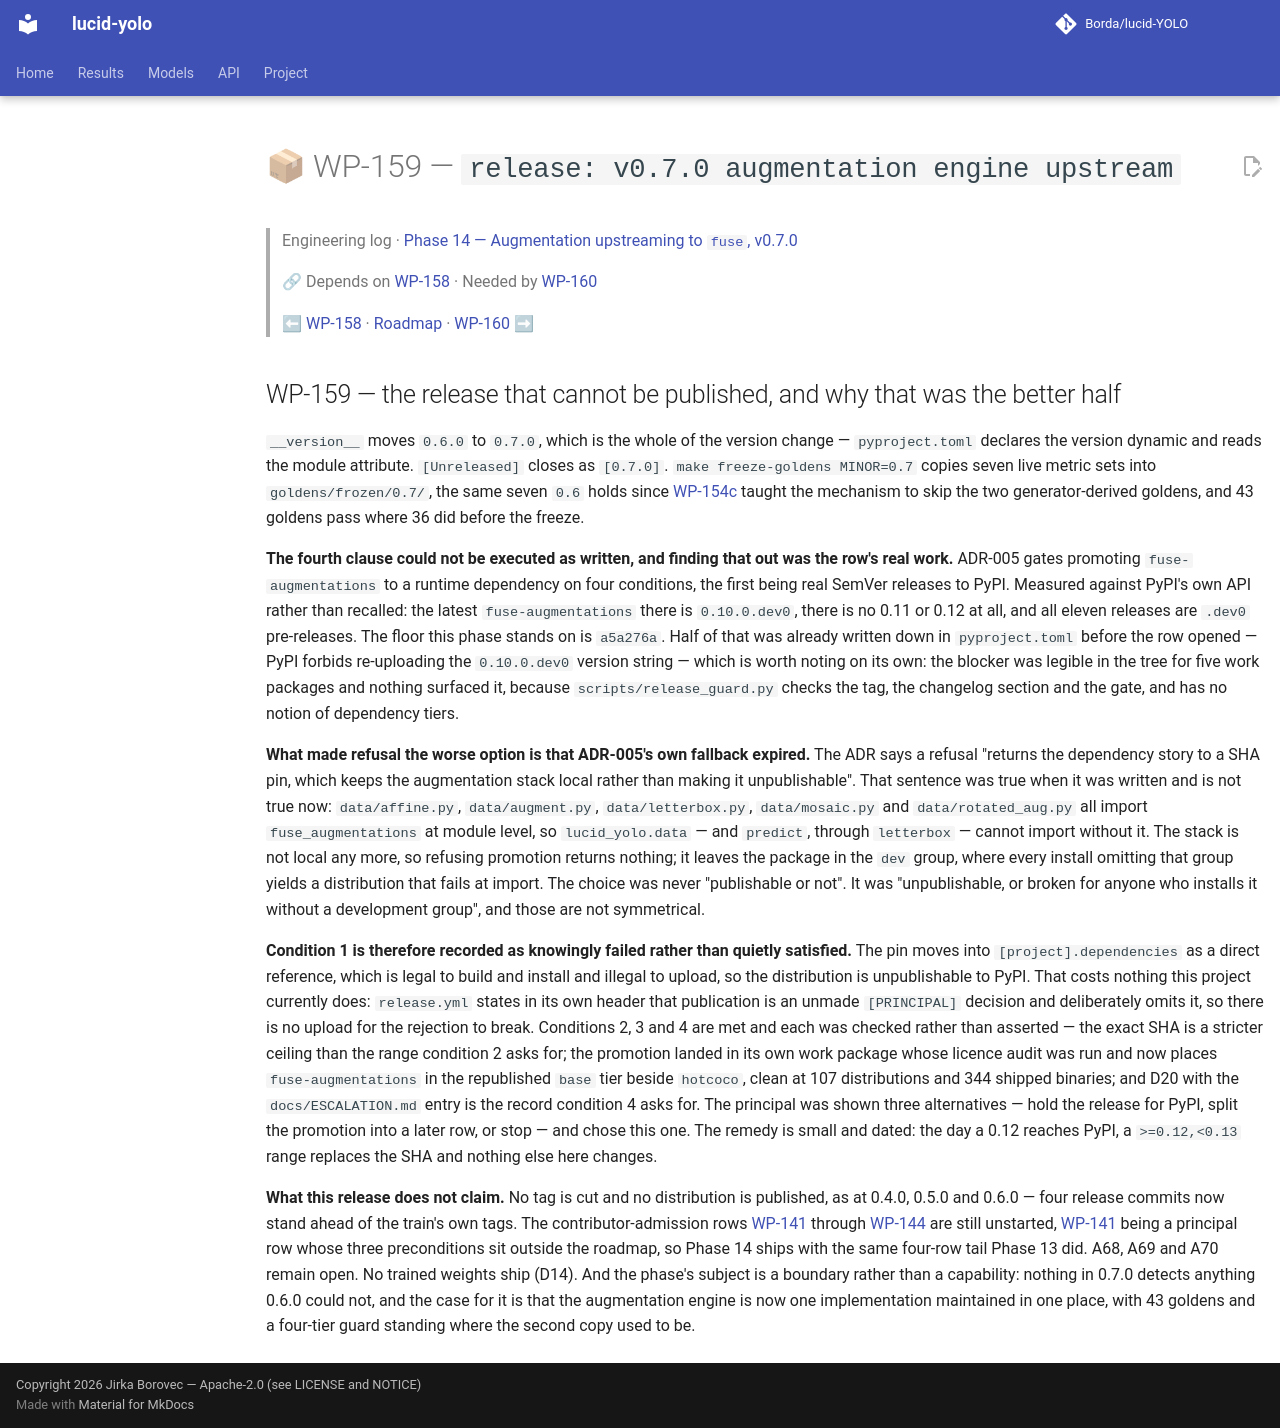

repository: Borda/lucid-YOLO · page: work_packages/wp-159/index.html · generator: mkdocs

# 📦 WP-159 — `release: v0.7.0 augmentation engine upstream`

> Engineering log · [Phase 14 — Augmentation upstreaming to `fuse`, v0.7.0](../engineering/phase-14-augmentation-upstreaming.md)
>
> 🔗 Depends on [WP-158](../work_packages/wp-158.md) · Needed by [WP-160](../work_packages/wp-160.md)
>
> ⬅ [WP-158](../work_packages/wp-158.md) · [Roadmap](../ROADMAP.md) · [WP-160](../work_packages/wp-160.md) ➡

<!-- --8<-- [start:engineering] -->

## WP-159 — the release that cannot be published, and why that was the better half

<a id="wp-159"></a>

`__version__` moves `0.6.0` to `0.7.0`, which is the whole of the version change — `pyproject.toml` declares the version dynamic and reads the module attribute. `[Unreleased]` closes as `[0.7.0]`. `make freeze-goldens MINOR=0.7` copies seven live metric sets into `goldens/frozen/0.7/`, the same seven `0.6` holds since [WP-154c](../work_packages/wp-154c.md) taught the mechanism to skip the two generator-derived goldens, and 43 goldens pass where 36 did before the freeze.

**The fourth clause could not be executed as written, and finding that out was the row's real work.** ADR-005 gates promoting `fuse-augmentations` to a runtime dependency on four conditions, the first being real SemVer releases to PyPI. Measured against PyPI's own API rather than recalled: the latest `fuse-augmentations` there is `0.10.0.dev0`, there is no 0.11 or 0.12 at all, and all eleven releases are `.dev0` pre-releases. The floor this phase stands on is `a5a276a`. Half of that was already written down in `pyproject.toml` before the row opened — PyPI forbids re-uploading the `0.10.0.dev0` version string — which is worth noting on its own: the blocker was legible in the tree for five work packages and nothing surfaced it, because `scripts/release_guard.py` checks the tag, the changelog section and the gate, and has no notion of dependency tiers.

**What made refusal the worse option is that ADR-005's own fallback expired.** The ADR says a refusal "returns the dependency story to a SHA pin, which keeps the augmentation stack local rather than making it unpublishable". That sentence was true when it was written and is not true now: `data/affine.py`, `data/augment.py`, `data/letterbox.py`, `data/mosaic.py` and `data/rotated_aug.py` all import `fuse_augmentations` at module level, so `lucid_yolo.data` — and `predict`, through `letterbox` — cannot import without it. The stack is not local any more, so refusing promotion returns nothing; it leaves the package in the `dev` group, where every install omitting that group yields a distribution that fails at import. The choice was never "publishable or not". It was "unpublishable, or broken for anyone who installs it without a development group", and those are not symmetrical.

**Condition 1 is therefore recorded as knowingly failed rather than quietly satisfied.** The pin moves into `[project].dependencies` as a direct reference, which is legal to build and install and illegal to upload, so the distribution is unpublishable to PyPI. That costs nothing this project currently does: `release.yml` states in its own header that publication is an unmade `[PRINCIPAL]` decision and deliberately omits it, so there is no upload for the rejection to break. Conditions 2, 3 and 4 are met and each was checked rather than asserted — the exact SHA is a stricter ceiling than the range condition 2 asks for; the promotion landed in its own work package whose licence audit was run and now places `fuse-augmentations` in the republished `base` tier beside `hotcoco`, clean at 107 distributions and 344 shipped binaries; and D20 with the `docs/ESCALATION.md` entry is the record condition 4 asks for. The principal was shown three alternatives — hold the release for PyPI, split the promotion into a later row, or stop — and chose this one. The remedy is small and dated: the day a 0.12 reaches PyPI, a `>=0.12,<0.13` range replaces the SHA and nothing else here changes.

**What this release does not claim.** No tag is cut and no distribution is published, as at 0.4.0, 0.5.0 and 0.6.0 — four release commits now stand ahead of the train's own tags. The contributor-admission rows [WP-141](../work_packages/wp-141.md) through [WP-144](../work_packages/wp-144.md) are still unstarted, [WP-141](../work_packages/wp-141.md) being a principal row whose three preconditions sit outside the roadmap, so Phase 14 ships with the same four-row tail Phase 13 did. A68, A69 and A70 remain open. No trained weights ship (D14). And the phase's subject is a boundary rather than a capability: nothing in 0.7.0 detects anything 0.6.0 could not, and the case for it is that the augmentation engine is now one implementation maintained in one place, with 43 goldens and a four-tier guard standing where the second copy used to be.

<!-- --8<-- [end:engineering] -->
